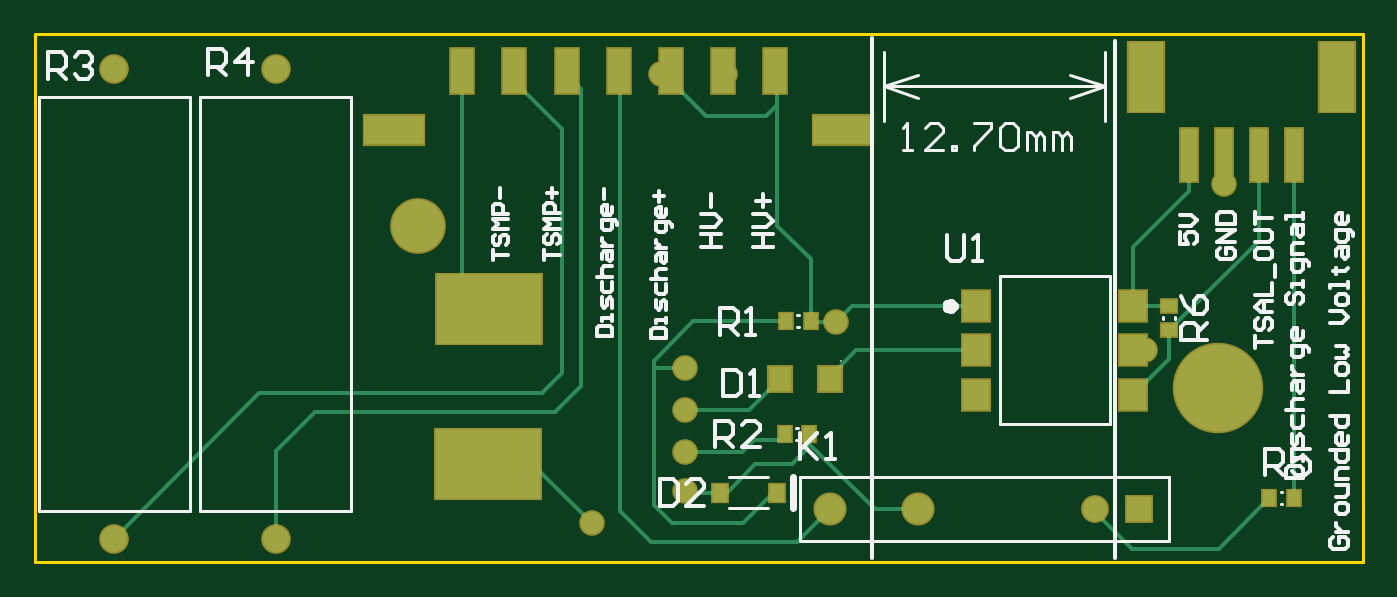
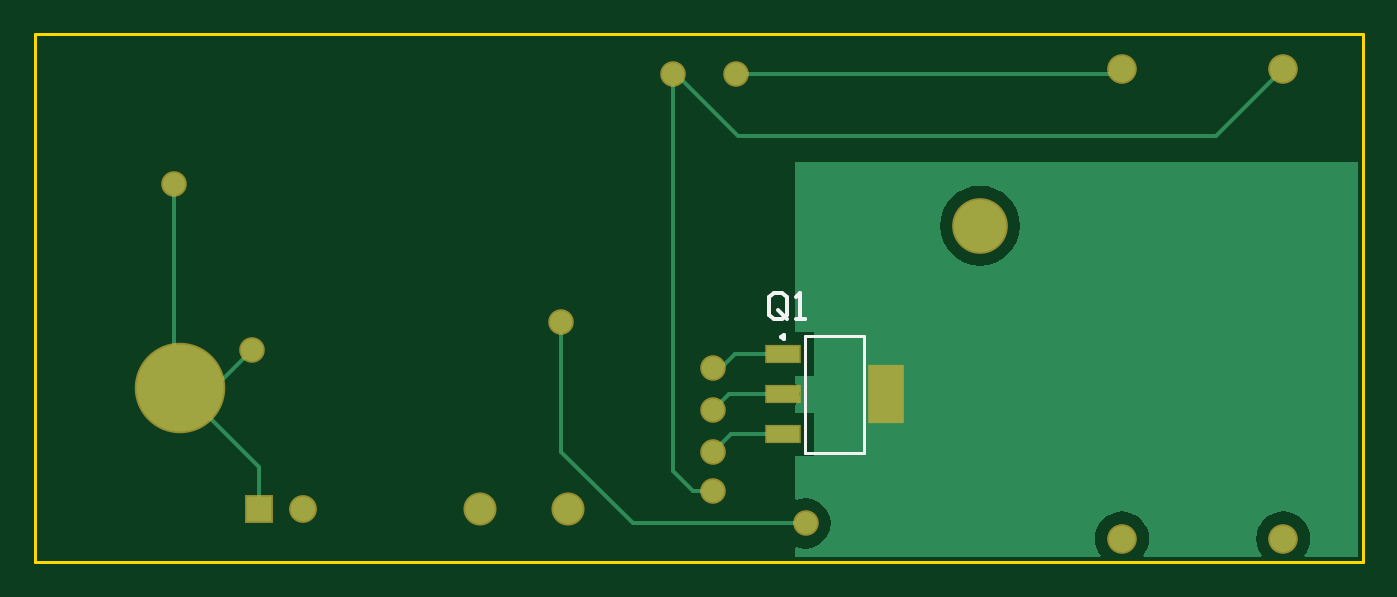
Circuit board: 7 layer files. Board 76.3 x 30.4 mm.
- bottom_copper: ife19_TS_TSAL-Discharge-TSMP.GBL (3904 bytes)
- bottom_silk: ife19_TS_TSAL-Discharge-TSMP.GBO (660 bytes)
- bottom_mask: ife19_TS_TSAL-Discharge-TSMP.GBS (881 bytes)
- outline: ife19_TS_TSAL-Discharge-TSMP.GKO (270 bytes)
- top_copper: ife19_TS_TSAL-Discharge-TSMP.GTL (4018 bytes)
- top_silk: ife19_TS_TSAL-Discharge-TSMP.GTO (12475 bytes)
- top_mask: ife19_TS_TSAL-Discharge-TSMP.GTS (1722 bytes)

=== bottom_copper: ife19_TS_TSAL-Discharge-TSMP.GBL ===
G04*
G04 #@! TF.GenerationSoftware,Altium Limited,Altium Designer,19.0.13 (425)*
G04*
G04 Layer_Physical_Order=2*
G04 Layer_Color=16711680*
%FSLAX25Y25*%
%MOIN*%
G70*
G01*
G75*
%ADD15C,0.01000*%
%ADD44C,0.06693*%
%ADD45C,0.05512*%
%ADD46R,0.05512X0.05512*%
%ADD47C,0.05906*%
%ADD48C,0.19685*%
%ADD49C,0.11811*%
%ADD50C,0.05000*%
%ADD51R,0.07480X0.12598*%
%ADD52R,0.07480X0.03543*%
G36*
X167870Y91347D02*
X163594D01*
Y81504D01*
X167870D01*
Y79958D01*
X167296Y79211D01*
X166929Y78323D01*
X166803Y77370D01*
X166929Y76417D01*
X167296Y75529D01*
X167870Y74782D01*
Y73236D01*
X163594D01*
Y63394D01*
X167870D01*
Y53694D01*
X167454Y53416D01*
X166928Y53634D01*
X165453Y53828D01*
X163978Y53634D01*
X162604Y53065D01*
X161423Y52159D01*
X160518Y50979D01*
X159949Y49605D01*
X159754Y48130D01*
X159949Y46655D01*
X160518Y45281D01*
X161423Y44101D01*
X162604Y43195D01*
X163978Y42626D01*
X165453Y42432D01*
X166928Y42626D01*
X167454Y42844D01*
X167870Y42566D01*
Y40474D01*
X98864D01*
X98650Y40926D01*
X98969Y41314D01*
X99535Y42374D01*
X99884Y43524D01*
X100002Y44721D01*
X99884Y45917D01*
X99535Y47067D01*
X98969Y48127D01*
X98206Y49056D01*
X97277Y49819D01*
X96217Y50386D01*
X95066Y50735D01*
X93870Y50852D01*
X92674Y50735D01*
X91523Y50386D01*
X90463Y49819D01*
X89534Y49056D01*
X88772Y48127D01*
X88205Y47067D01*
X87856Y45917D01*
X87738Y44721D01*
X87856Y43524D01*
X88205Y42374D01*
X88772Y41314D01*
X89090Y40926D01*
X88876Y40474D01*
X62364D01*
X62150Y40926D01*
X62469Y41314D01*
X63035Y42374D01*
X63384Y43524D01*
X63502Y44721D01*
X63384Y45917D01*
X63035Y47067D01*
X62469Y48127D01*
X61706Y49056D01*
X60777Y49819D01*
X59717Y50386D01*
X58566Y50735D01*
X57370Y50852D01*
X56174Y50735D01*
X55023Y50386D01*
X53963Y49819D01*
X53034Y49056D01*
X52272Y48127D01*
X51705Y47067D01*
X51356Y45917D01*
X51238Y44721D01*
X51356Y43524D01*
X51705Y42374D01*
X52272Y41314D01*
X52590Y40926D01*
X52376Y40474D01*
X40474D01*
Y129870D01*
X167870D01*
Y91347D01*
D02*
G37*
%LPC*%
G36*
X125984Y124595D02*
X124209Y124420D01*
X122502Y123902D01*
X120929Y123061D01*
X119550Y121930D01*
X118419Y120551D01*
X117578Y118978D01*
X117060Y117271D01*
X116885Y115496D01*
X117060Y113721D01*
X117578Y112014D01*
X118419Y110441D01*
X119550Y109062D01*
X120929Y107930D01*
X122502Y107089D01*
X124209Y106571D01*
X125984Y106397D01*
X127759Y106571D01*
X129466Y107089D01*
X131039Y107930D01*
X132418Y109062D01*
X133550Y110441D01*
X134391Y112014D01*
X134908Y113721D01*
X135083Y115496D01*
X134908Y117271D01*
X134391Y118978D01*
X133550Y120551D01*
X132418Y121930D01*
X131039Y123061D01*
X129466Y123902D01*
X127759Y124420D01*
X125984Y124595D01*
D02*
G37*
%LPD*%
D15*
X95016Y149874D02*
X180276D01*
X93870Y151020D02*
X95016Y149874D01*
X299311Y78740D02*
X307087D01*
X290650Y87402D02*
X299311Y78740D01*
X307087D02*
X308366Y80020D01*
Y125000D01*
X289193Y60847D02*
X307087Y78740D01*
X289193Y51378D02*
Y60847D01*
X182870Y77370D02*
X186370Y73870D01*
X182425Y68315D02*
X186370Y64370D01*
Y55370D02*
X190870D01*
X165453Y48130D02*
X204528D01*
X195433Y59934D02*
Y149874D01*
X190870Y55370D02*
X195433Y59934D01*
X204528Y48130D02*
X220669Y64272D01*
Y93799D01*
X72520Y135870D02*
X180610D01*
X57370Y151020D02*
X72520Y135870D01*
X170484Y68315D02*
X182425D01*
X170484Y77370D02*
X182870D01*
X186370Y82370D02*
Y83370D01*
X185870Y81870D02*
X186370Y82370D01*
X181315Y86425D02*
X185870Y81870D01*
X170484Y86425D02*
X181315D01*
X180717Y135870D02*
X194720Y149874D01*
X195433D01*
D44*
X219193Y51378D02*
D03*
X239193D02*
D03*
D45*
X279193D02*
D03*
D46*
X289193D02*
D03*
D47*
X93870Y44721D02*
D03*
Y151020D02*
D03*
X57370Y44721D02*
D03*
Y151020D02*
D03*
D48*
X307087Y78740D02*
D03*
D49*
X125984Y115496D02*
D03*
D50*
X181102Y149874D02*
D03*
X165453Y48130D02*
D03*
X308366Y125000D02*
D03*
X290650Y87402D02*
D03*
X186370Y73870D02*
D03*
Y64370D02*
D03*
Y55370D02*
D03*
X220669Y93799D02*
D03*
X186370Y83370D02*
D03*
X195433Y149874D02*
D03*
D51*
X147256Y77370D02*
D03*
D52*
X170484Y68315D02*
D03*
Y77370D02*
D03*
Y86425D02*
D03*
M02*

=== bottom_silk: ife19_TS_TSAL-Discharge-TSMP.GBO ===
G04*
G04 #@! TF.GenerationSoftware,Altium Limited,Altium Designer,19.0.13 (425)*
G04*
G04 Layer_Color=32896*
%FSLAX25Y25*%
%MOIN*%
G70*
G01*
G75*
%ADD12C,0.00787*%
%ADD15C,0.01000*%
%ADD55C,0.00984*%
D12*
X152177Y64181D02*
X165563D01*
X152177Y90559D02*
X165563D01*
X152177Y64181D02*
Y90559D01*
X165563Y64181D02*
Y90559D01*
D15*
X169671Y95370D02*
Y99369D01*
X170671Y100368D01*
X172670D01*
X173670Y99369D01*
Y95370D01*
X172670Y94370D01*
X170671D01*
X171671Y96369D02*
X169671Y94370D01*
X170671D02*
X169671Y95370D01*
X167672Y94370D02*
X165673D01*
X166672D01*
Y100368D01*
X167672Y99369D01*
D55*
X170976Y90362D02*
X170238Y90788D01*
Y89936D01*
X170976Y90362D01*
M02*

=== bottom_mask: ife19_TS_TSAL-Discharge-TSMP.GBS ===
G04*
G04 #@! TF.GenerationSoftware,Altium Limited,Altium Designer,19.0.13 (425)*
G04*
G04 Layer_Color=16711935*
%FSLAX25Y25*%
%MOIN*%
G70*
G01*
G75*
%ADD27C,0.07493*%
%ADD28C,0.06312*%
%ADD29R,0.06312X0.06312*%
%ADD30C,0.06706*%
%ADD31C,0.20485*%
%ADD32C,0.12611*%
%ADD33C,0.05800*%
%ADD53R,0.08280X0.13398*%
%ADD54R,0.08280X0.04343*%
D27*
X219193Y51378D02*
D03*
X239193D02*
D03*
D28*
X279193D02*
D03*
D29*
X289193D02*
D03*
D30*
X93870Y44721D02*
D03*
Y151020D02*
D03*
X57370Y44721D02*
D03*
Y151020D02*
D03*
D31*
X307087Y78740D02*
D03*
D32*
X125984Y115496D02*
D03*
D33*
X181102Y149874D02*
D03*
X165453Y48130D02*
D03*
X308366Y125000D02*
D03*
X290650Y87402D02*
D03*
X186370Y73870D02*
D03*
Y64370D02*
D03*
Y55370D02*
D03*
X220669Y93799D02*
D03*
X186370Y83370D02*
D03*
X195433Y149874D02*
D03*
D53*
X147256Y77370D02*
D03*
D54*
X170484Y68315D02*
D03*
Y77370D02*
D03*
Y86425D02*
D03*
M02*

=== outline: ife19_TS_TSAL-Discharge-TSMP.GKO ===
G04*
G04 #@! TF.GenerationSoftware,Altium Limited,Altium Designer,19.0.13 (425)*
G04*
G04 Layer_Color=16711935*
%FSLAX25Y25*%
%MOIN*%
G70*
G01*
G75*
%ADD14C,0.00591*%
D14*
X39370Y39370D02*
X339870D01*
Y158870D01*
X39370D02*
X339870D01*
X39370Y39370D02*
Y158870D01*
M02*

=== top_copper: ife19_TS_TSAL-Discharge-TSMP.GTL ===
G04*
G04 #@! TF.GenerationSoftware,Altium Limited,Altium Designer,19.0.13 (425)*
G04*
G04 Layer_Physical_Order=1*
G04 Layer_Color=255*
%FSLAX25Y25*%
%MOIN*%
G70*
G01*
G75*
%ADD15C,0.01000*%
%ADD34R,0.03543X0.02756*%
%ADD35R,0.03465X0.04016*%
%ADD36R,0.05000X0.10000*%
%ADD37R,0.13504X0.06496*%
%ADD38R,0.23622X0.15748*%
%ADD39R,0.02756X0.03543*%
%ADD40R,0.05118X0.05512*%
%ADD41R,0.03937X0.11811*%
%ADD42R,0.07874X0.15748*%
%ADD43R,0.05984X0.07008*%
%ADD44C,0.06693*%
%ADD45C,0.05512*%
%ADD46R,0.05512X0.05512*%
%ADD47C,0.05906*%
%ADD48C,0.19685*%
%ADD49C,0.11811*%
%ADD50C,0.05000*%
D15*
X181712Y149874D02*
X191217Y140370D01*
X181102Y149874D02*
X181712D01*
X135433Y61221D02*
X152362D01*
X165453Y48130D01*
X149879Y146184D02*
X158744Y137319D01*
Y82268D02*
Y137319D01*
X149879Y146184D02*
Y147188D01*
X154035Y77559D02*
X158744Y82268D01*
X90209Y77559D02*
X154035D01*
X162894Y79134D02*
Y146429D01*
X157087Y73327D02*
X162894Y79134D01*
X102756Y73327D02*
X157087D01*
X159449Y149874D02*
X162894Y146429D01*
X296063Y91831D02*
X316307Y112075D01*
Y131401D01*
X287933Y77303D02*
X296063Y85433D01*
Y91831D01*
X287933Y97303D02*
X287972Y97342D01*
X296063D01*
X207244Y115496D02*
X214882Y107858D01*
X207244Y115496D02*
Y142898D01*
X307185Y42323D02*
X318701Y53839D01*
X287575Y42323D02*
X307185D01*
X279193Y50705D02*
X287575Y42323D01*
X279193Y50705D02*
Y51378D01*
X214142Y65087D02*
Y66634D01*
X229398Y51378D01*
X239193D01*
X199606Y48228D02*
X206496Y55118D01*
X183563Y48228D02*
X199606D01*
X211713Y43898D02*
X219193Y51378D01*
X178842Y43898D02*
X211713D01*
X171752Y50988D02*
X178842Y43898D01*
X179370Y52421D02*
X183563Y48228D01*
X179370Y52421D02*
Y83370D01*
X186370Y73870D02*
X200905D01*
X171752Y50988D02*
Y149874D01*
X186370Y64370D02*
X199403D01*
X186370Y55370D02*
X186622Y55118D01*
X210579Y61524D02*
X214142Y65087D01*
X202425Y61524D02*
X210579D01*
X196020Y55118D02*
X202425Y61524D01*
X195079Y55118D02*
X196020D01*
X202132Y67098D02*
X208236D01*
X199403Y64370D02*
X202132Y67098D01*
X186622Y55118D02*
X195079D01*
X324181Y53870D02*
X324213Y53839D01*
X306004Y77658D02*
X307087Y78740D01*
X219079Y81114D02*
X225268Y87303D01*
X252421D01*
X220669Y93799D02*
X224173Y97303D01*
X252421D01*
X287933D02*
Y110677D01*
X300559Y123303D01*
X214882Y93870D02*
Y107858D01*
X147879Y149188D02*
X149879Y147188D01*
X147879Y149188D02*
Y150602D01*
X57370Y44721D02*
X90209Y77559D01*
X93870Y64441D02*
X102756Y73327D01*
X136068Y96850D02*
Y150602D01*
X214882Y93870D02*
X214953Y93799D01*
X220669D01*
X93870Y44721D02*
Y64441D01*
X324181Y53870D02*
Y131401D01*
X300559Y123303D02*
Y131401D01*
X191217Y140370D02*
X204716D01*
X207244Y142898D01*
Y149874D01*
X219079Y81114D02*
X219323Y80870D01*
X208236Y67098D02*
X209114Y67976D01*
Y68370D01*
X200905Y73870D02*
X205650Y78614D01*
X205847D01*
X207906Y80673D01*
Y80870D01*
X179370Y83370D02*
X186370D01*
X179370D02*
Y84870D01*
X188370Y93870D01*
X209370D01*
D34*
X296063Y91831D02*
D03*
Y97342D02*
D03*
D35*
X194350Y55118D02*
D03*
X207224D02*
D03*
D36*
X136068Y150602D02*
D03*
X147879D02*
D03*
X159690D02*
D03*
X171501D02*
D03*
X183312D02*
D03*
X195123D02*
D03*
X206934D02*
D03*
D37*
X222249Y137098D02*
D03*
X120753D02*
D03*
D38*
X142126Y96555D02*
D03*
X141929Y61516D02*
D03*
D39*
X318701Y53839D02*
D03*
X324213D02*
D03*
X214626Y68370D02*
D03*
X209114D02*
D03*
X209370Y93870D02*
D03*
X214882D02*
D03*
D40*
X207906Y80870D02*
D03*
X219323D02*
D03*
D41*
X324181Y131401D02*
D03*
X316307D02*
D03*
X300559D02*
D03*
X308433D02*
D03*
D42*
X334024Y149118D02*
D03*
X290716D02*
D03*
D43*
X252421Y97303D02*
D03*
Y87303D02*
D03*
Y77303D02*
D03*
X287933D02*
D03*
Y87303D02*
D03*
Y97303D02*
D03*
D44*
X219193Y51378D02*
D03*
X239193D02*
D03*
D45*
X279193D02*
D03*
D46*
X289193D02*
D03*
D47*
X93870Y44721D02*
D03*
Y151020D02*
D03*
X57370Y44721D02*
D03*
Y151020D02*
D03*
D48*
X307087Y78740D02*
D03*
D49*
X125984Y115496D02*
D03*
D50*
X181102Y149874D02*
D03*
X165453Y48130D02*
D03*
X308366Y125000D02*
D03*
X290650Y87402D02*
D03*
X186370Y73870D02*
D03*
Y64370D02*
D03*
Y55370D02*
D03*
X220669Y93799D02*
D03*
X186370Y83370D02*
D03*
X195433Y149874D02*
D03*
M02*

=== top_silk: ife19_TS_TSAL-Discharge-TSMP.GTO (12475 bytes, source omitted) ===
=== top_mask: ife19_TS_TSAL-Discharge-TSMP.GTS ===
G04*
G04 #@! TF.GenerationSoftware,Altium Limited,Altium Designer,19.0.13 (425)*
G04*
G04 Layer_Color=8388736*
%FSLAX25Y25*%
%MOIN*%
G70*
G01*
G75*
%ADD17R,0.04343X0.03556*%
%ADD18R,0.04265X0.04816*%
%ADD19R,0.05800X0.10800*%
%ADD20R,0.14304X0.07296*%
%ADD21R,0.24422X0.16548*%
%ADD22R,0.03556X0.04343*%
%ADD23R,0.05918X0.06312*%
%ADD24R,0.04737X0.12611*%
%ADD25R,0.08674X0.16548*%
%ADD26R,0.06784X0.07808*%
%ADD27C,0.07493*%
%ADD28C,0.06312*%
%ADD29R,0.06312X0.06312*%
%ADD30C,0.06706*%
%ADD31C,0.20485*%
%ADD32C,0.12611*%
%ADD33C,0.05800*%
D17*
X296063Y91831D02*
D03*
Y97342D02*
D03*
D18*
X194350Y55118D02*
D03*
X207224D02*
D03*
D19*
X136068Y150602D02*
D03*
X147879D02*
D03*
X159690D02*
D03*
X171501D02*
D03*
X183312D02*
D03*
X195123D02*
D03*
X206934D02*
D03*
D20*
X222249Y137098D02*
D03*
X120753D02*
D03*
D21*
X142126Y96555D02*
D03*
X141929Y61516D02*
D03*
D22*
X318701Y53839D02*
D03*
X324213D02*
D03*
X214626Y68370D02*
D03*
X209114D02*
D03*
X209370Y93870D02*
D03*
X214882D02*
D03*
D23*
X207906Y80870D02*
D03*
X219323D02*
D03*
D24*
X324181Y131401D02*
D03*
X316307D02*
D03*
X300559D02*
D03*
X308433D02*
D03*
D25*
X334024Y149118D02*
D03*
X290716D02*
D03*
D26*
X252421Y97303D02*
D03*
Y87303D02*
D03*
Y77303D02*
D03*
X287933D02*
D03*
Y87303D02*
D03*
Y97303D02*
D03*
D27*
X219193Y51378D02*
D03*
X239193D02*
D03*
D28*
X279193D02*
D03*
D29*
X289193D02*
D03*
D30*
X93870Y44721D02*
D03*
Y151020D02*
D03*
X57370Y44721D02*
D03*
Y151020D02*
D03*
D31*
X307087Y78740D02*
D03*
D32*
X125984Y115496D02*
D03*
D33*
X181102Y149874D02*
D03*
X165453Y48130D02*
D03*
X308366Y125000D02*
D03*
X290650Y87402D02*
D03*
X186370Y73870D02*
D03*
Y64370D02*
D03*
Y55370D02*
D03*
X220669Y93799D02*
D03*
X186370Y83370D02*
D03*
X195433Y149874D02*
D03*
M02*

